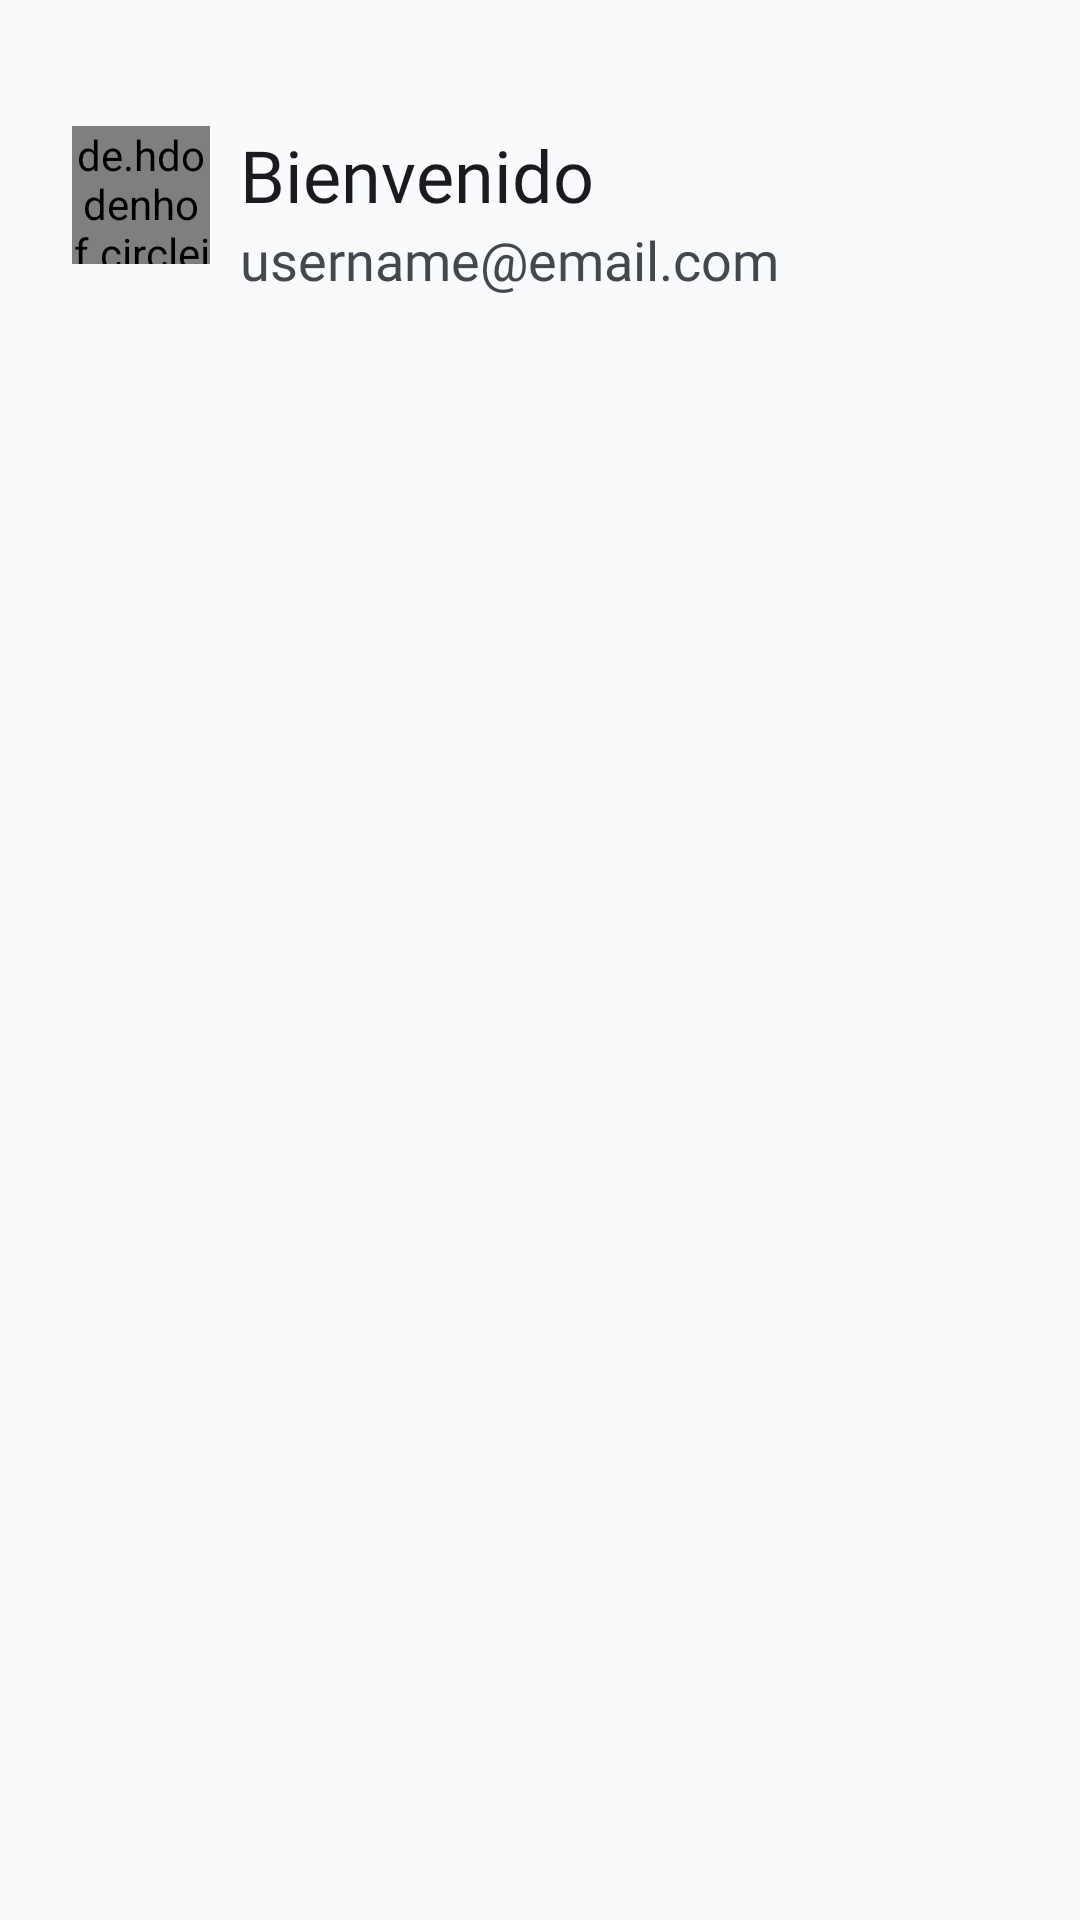

Produce the Android XML layout that renders to this screen, including the resource entries it uses.
<!-- AndroidManifest.xml: application theme Theme.Dadu -->
<!-- res/layout/header_navigation_drawer.xml -->
<?xml version="1.0" encoding="utf-8"?>
<LinearLayout xmlns:android="http://schemas.android.com/apk/res/android"
    xmlns:tools="http://schemas.android.com/tools"
    android:layout_width="match_parent"
    android:layout_height="wrap_content"
    xmlns:app="http://schemas.android.com/apk/res-auto"
    android:fitsSystemWindows="true"
    android:orientation="vertical">

    <LinearLayout
        android:layout_width="match_parent"
        android:layout_height="wrap_content"
        android:layout_marginHorizontal="24dp"
        android:layout_marginVertical="42dp"
        android:orientation="horizontal"
        tools:ignore="UselessParent">

        <de.hdodenhof.circleimageview.CircleImageView
            android:id="@+id/profileImage"
            android:layout_width="46dp"
            android:layout_height="46dp"
            android:src="@drawable/avatar"
            app:civ_border_color="?attr/colorOutline"
            app:civ_border_width="1dp"
            tools:ignore="MissingClass" />

        <LinearLayout
            android:layout_width="match_parent"
            android:layout_height="wrap_content"
            android:layout_marginStart="10dp"
            android:orientation="vertical">

            <TextView

                android:id="@+id/Name"
                android:layout_width="match_parent"
                android:layout_height="wrap_content"
                android:text="Bienvenido"
                android:textAppearance="@style/Body"
                android:textColor="?attr/colorOnSurface" />

            <TextView

                android:id="@+id/HeaEmail"
                android:layout_width="match_parent"
                android:layout_height="wrap_content"
                android:text="@string/email"
                android:textAppearance="@style/Body"
                android:textColor="?attr/colorOnSurfaceVariant"
                android:textSize="18sp" />

        </LinearLayout>

    </LinearLayout>

</LinearLayout>
<!-- resources referenced by this layout -->
<resources>
  <string name="email">username@email.com</string>
  <style name="Body" parent="Widget.AppCompat.Button">
          <item name="android:textSize">24sp</item>
          <item name="android:fontFamily">@font/passion_one_bold</item>
          <item name="android:textColor">@color/dark_charcoal</item>
      </style>
  <style name="Theme.Dadu" parent="Base.Theme.Dadu" />
  <color name="dark_charcoal">#3D4147</color>
  <color name="md_theme_light_primary">#3D4147</color>
  <color name="md_theme_light_onPrimary">#FFFFFF</color>
  <color name="md_theme_light_primaryContainer">#D6E3FF</color>
  <color name="md_theme_light_onPrimaryContainer">#001B3D</color>
  <color name="md_theme_light_secondary">#1D5FA6</color>
  <color name="md_theme_light_onSecondary">#FFFFFF</color>
  <color name="md_theme_light_secondaryContainer">#D4E3FF</color>
  <color name="md_theme_light_onSecondaryContainer">#001C3A</color>
  <color name="md_theme_light_tertiary">#1C6C30</color>
  <color name="md_theme_light_onTertiary">#FFFFFF</color>
  <color name="md_theme_light_tertiaryContainer">#A4F5AA</color>
  <color name="md_theme_light_onTertiaryContainer">#002108</color>
  <color name="md_theme_light_error">#BA1A1A</color>
  <color name="md_theme_light_errorContainer">#FFDAD6</color>
  <color name="md_theme_light_onError">#FFFFFF</color>
  <color name="md_theme_light_onErrorContainer">#410002</color>
  <color name="md_theme_light_background">#F8FAFC</color>
  <color name="md_theme_light_onBackground">#1A1B1E</color>
  <color name="md_theme_light_surface">#FFFFFF</color>
  <color name="md_theme_light_onSurface">#1A1B1E</color>
  <color name="md_theme_light_surfaceVariant">#E0E2EC</color>
  <color name="md_theme_light_onSurfaceVariant">#44474E</color>
  <color name="md_theme_light_outline">#EEF0F6</color>
  <color name="md_theme_light_inverseOnSurface">#F1F0F4</color>
  <color name="md_theme_light_inverseSurface">#2F3033</color>
  <color name="md_theme_light_inversePrimary">#A9C7FF</color>
  <style name="TopAppbar" parent="Widget.MaterialComponents.Toolbar.Primary">
          <item name="android:background">@android:color/transparent</item>
          <item name="android:elevation">0dp</item>
      </style>
</resources>
